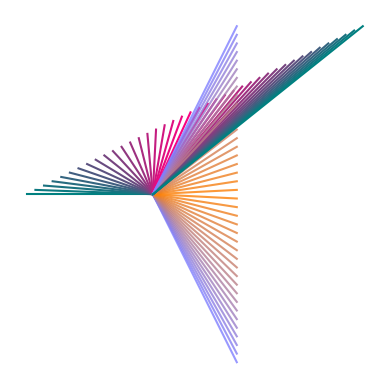

The matplotlib source for this figure:
import numpy as np
import matplotlib.pyplot as plt

M = np.array([[.5,1],
            [1,.5]])

vcomp = np.linspace(-2,2,40)

for a in vcomp:
    v = np.array([1, a])
    Mv = M@v # transformed vector

    plt.plot([0,v[0]], [0,v[1]], color=[1-abs(a)/4,.5,abs(a)/2], alpha=.8)
    plt.plot([0,Mv[0]], [0,Mv[1]],color=[1-abs(a)/2,abs(a)/4, .5])

plt.axis('square')
plt.axis('off')
#plt.legend()

plt.show()
